Run: headless pygame with SDL's dummy video driver; simulated clock (each Clock.tick advances the game by its frame time, no real sleeping); random seed 0; keys injected as events and as key.get_pressed() state; no mouse input.
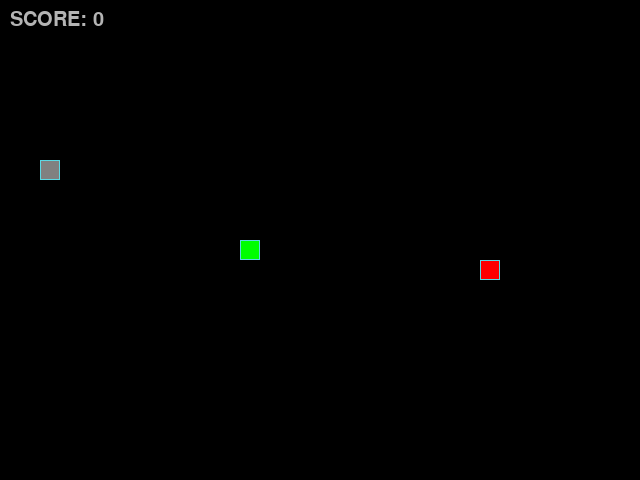
Frame 1 of 4 · flips 1–60 · no input
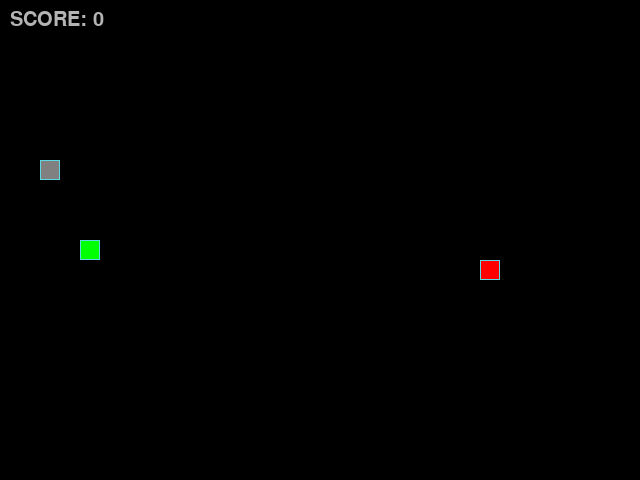
Frame 2 of 4 · flips 61–180 · tapped SPACE, RETURN · held RIGHT (→), D
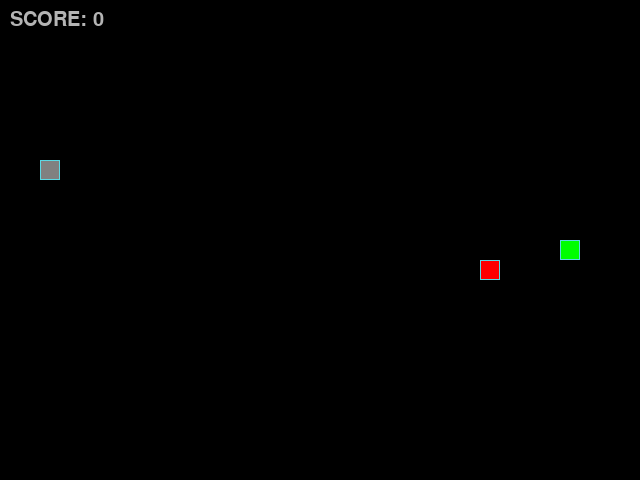
Frame 3 of 4 · flips 181–300 · held DOWN (↓), S
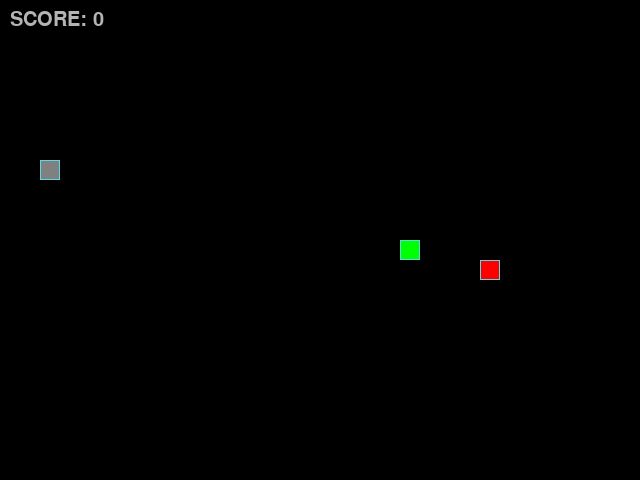
Frame 4 of 4 · flips 301–420 · held LEFT (←), A, UP (↑), W

The pygame program that drew these frames:

"""Классическая игра змейка суть которой заключается в том, что при
поедании яблока змейка растет, а при столкновении с самой собой или камнем
игра заканчивается.
"""

from random import randint

import pygame as pg


SCREEN_WIDTH, SCREEN_HEIGHT = 640, 480
GRID_SIZE = 20
GRID_WIDTH = SCREEN_WIDTH // GRID_SIZE
GRID_HEIGHT = SCREEN_HEIGHT // GRID_SIZE

UP = (0, -1)
DOWN = (0, 1)
LEFT = (-1, 0)
RIGHT = (1, 0)

BOARD_BACKGROUND_COLOR = (0, 0, 0)

BORDER_COLOR = (93, 216, 228)

APPLE_COLOR = (255, 0, 0)

SNAKE_COLOR = (0, 255, 0)

STONE_COLOR = (128, 128, 128)

SPEED = 10

some_dict = {
    (pg.K_UP, LEFT): UP,
    (pg.K_UP, RIGHT): UP,
    (pg.K_DOWN, LEFT): DOWN,
    (pg.K_DOWN, RIGHT): DOWN,
    (pg.K_LEFT, UP): LEFT,
    (pg.K_LEFT, DOWN): LEFT,
    (pg.K_RIGHT, UP): RIGHT,
    (pg.K_RIGHT, DOWN): RIGHT,
}

screen = pg.display.set_mode((SCREEN_WIDTH, SCREEN_HEIGHT), 0, 32)

pg.display.set_caption('Змейка')

clock = pg.time.Clock()

pg.font.init()
font = pg.font.Font(None, 30)


class GameObject:
    """Описание родительского класса."""

    def __init__(self) -> None:
        """Метод инициализации."""
        self.position = [(SCREEN_WIDTH // 2, SCREEN_HEIGHT // 2)]
        self.body_color = BOARD_BACKGROUND_COLOR

    def draw(self) -> None:
        """Метод отрисовки, который будет назначен в дочерних классах."""
        rect = pg.Rect(self.position[0], (GRID_SIZE, GRID_SIZE))
        pg.draw.rect(screen, self.body_color, rect)
        pg.draw.rect(screen, BORDER_COLOR, rect, 1)


class Apple(GameObject):
    """Описание дочернего класса яблока."""

    def __init__(self):
        """Метод инициализации."""
        super().__init__()
        self.body_color = APPLE_COLOR
        self.randomize_position([])

    def randomize_position(self, snake_positions):
        """Метод, при котором яблоко спавнится в рандомном месте.
        Но не змейке.
        """
        while True:
            self.position = (
                randint(0, GRID_WIDTH - 1) * GRID_SIZE,
                randint(0, GRID_HEIGHT - 1) * GRID_SIZE
            )
            if self.position not in snake_positions:
                break

    def draw(self):
        """Метод отрисовки яблока."""
        self.draw_cell(self.position)

    def draw_cell(self, position):
        """Метод отрисовки ячейки с яблоком."""
        rect = pg.Rect(position, (GRID_SIZE, GRID_SIZE))
        pg.draw.rect(screen, APPLE_COLOR, rect)
        pg.draw.rect(screen, BORDER_COLOR, rect, 1)


class Stone(GameObject):
    """Описание дочернего класса камушка."""

    def __init__(self):
        """Метод инициализации."""
        super().__init__()
        self.body_color = STONE_COLOR
        self.randomize_position([])

    def randomize_position(self, snake_positions):
        """Метод рандомного появления камушка, но не змейке."""
        while True:
            self.position = (
                randint(0, GRID_WIDTH - 1) * GRID_SIZE,
                randint(0, GRID_HEIGHT - 1) * GRID_SIZE
            )
            if self.position not in snake_positions:
                break

    def draw(self):
        """Метод отрисовки камушка."""
        self.draw_cell(self.position)

    def draw_cell(self, position):
        """Метод отрисовки ячейки с камушком."""
        rect = pg.Rect(position, (GRID_SIZE, GRID_SIZE))
        pg.draw.rect(screen, STONE_COLOR, rect)
        pg.draw.rect(screen, BORDER_COLOR, rect, 1)


class Snake(GameObject):
    """Описание дочернего класса змейки."""

    def __init__(self):
        """Метод инициализации."""
        super().__init__()
        self.reset()

    def update_direction(self):
        """Метод обновления движения змейки."""
        if self.next_direction is not None:
            if (self.direction[0] + self.next_direction[0] != 0 or
                    self.direction[1] + self.next_direction[1] != 0):
                self.direction = self.next_direction

    def move(self, stone):
        """Метод движения змейки."""
        head_x, head_y = self.get_head_position()
        value_x, value_y = self.direction
        head_x += value_x * GRID_SIZE
        head_y += value_y * GRID_SIZE

        # Движение/выход змейки за текстуры
        head_x %= SCREEN_WIDTH
        head_y %= SCREEN_HEIGHT

        new_head = (head_x, head_y)

        # Проверка на столкновение с телом змейки или камнем
        if new_head in self.positions[1:] or new_head == stone.position:
            return False

        # Добавление головы змейки в начало списка
        self.positions.insert(0, new_head)

        if len(self.positions) > self.length:
            self.last = self.positions.pop()
        else:
            self.last = None

        return True

    def draw(self):
        """Метод отрисовки змейки."""
        for position in self.positions:
            self.draw_cell(position)

    # Отрисовка головы
        head_rect = pg.Rect(self.positions[0], (GRID_SIZE, GRID_SIZE))
        pg.draw.rect(screen, SNAKE_COLOR, head_rect)
        pg.draw.rect(screen, BORDER_COLOR, head_rect, 1)

    # Затирание последнего сегмента
        if self.last:
            last_rect = pg.Rect(self.last, (GRID_SIZE, GRID_SIZE))
            pg.draw.rect(screen, BOARD_BACKGROUND_COLOR, last_rect)

    def get_head_position(self):
        """Метод возвращения текущей позиции головы змейки."""
        return self.positions[0]

    def reset(self) -> None:
        """Метод сбрасывания игры при столкновении."""
        print('GAME OVER!')

        # Сбрасываем змейку при проигрыше
        self.length = 1
        self.positions = [(SCREEN_WIDTH // 2 // GRID_SIZE * GRID_SIZE,
                           SCREEN_HEIGHT // 2 // GRID_SIZE * GRID_SIZE)]

        # Инициализация направления и следующего направления
        self.direction = RIGHT
        self.next_direction = None

    def draw_cell(self, position):
        """Метод отрисовки тела змейки."""
        rect = pg.Rect(position, (GRID_SIZE, GRID_SIZE))
        pg.draw.rect(screen, SNAKE_COLOR, rect)
        pg.draw.rect(screen, BORDER_COLOR, rect, 1)


def handle_keys(snake):
    """Метод управления змейкой при помощи клавиш."""
    for event in pg.event.get():
        if event.type == pg.QUIT:
            pg.quit()
            raise SystemExit("Game Over")
        if event.type == pg.KEYDOWN:
            new_direction = some_dict.get(
                (event.key, snake.direction), snake.direction)
            snake.next_direction = new_direction


def main():
    """Метод инициализации pg."""
    pg.init()
    # Создание экземпляров класса
    apple = Apple()
    snake = Snake()
    stone = Stone()
    score = 0
    # Описание основного игрового цикла
    while True:
        clock.tick(SPEED)
        handle_keys(snake)
        snake.update_direction()
        if not snake.move(stone):
            snake.reset()
            score = 0
        elif snake.get_head_position() == apple.position:
            snake.length += 1
            apple.randomize_position(snake.positions)
            stone.randomize_position(snake.positions)
            score += 1
            new_head = (
                snake.get_head_position()[0] + snake.direction[0] * GRID_SIZE,
                snake.get_head_position()[1] + snake.direction[1] * GRID_SIZE
            )
            snake.positions.insert(0, new_head)
        screen.fill(BOARD_BACKGROUND_COLOR)
        apple.draw()
        snake.draw()
        stone.draw()
        score_text = font.render(f"SCORE: {score}", True, (180, 180, 180))
        screen.blit(score_text, (10, 10))
        pg.display.update()


if __name__ == "__main__":
    main()
